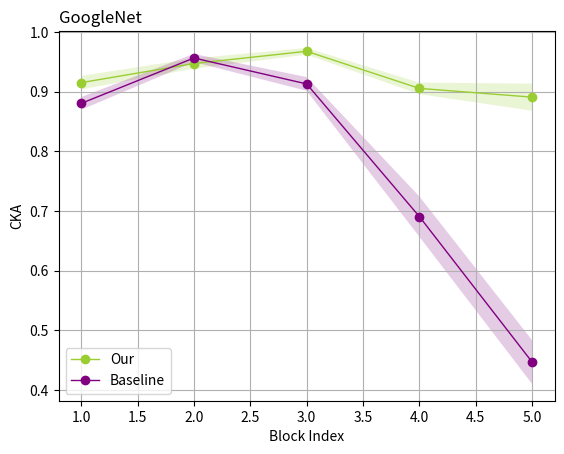

This chart was generated by the following Python code: (Note: this script raises an exception after producing the figure.)
import numpy as np
import matplotlib.pyplot as plt

# 假设这是你的五组原始数据
msc_1 = [
    [0.86686814, 0.9487662, 0.81457496, 0.80563414, 0.86924875, 0.8473335, 0.8151213, 0.835907, 0.87818646, 0.8641954,
     0.8398758, 0.83992195, 0.8288264, 0.8055008, 0.7626018, 0.69983006, 0.52943283],
    [0.8874411, 0.9507347, 0.82206875, 0.8128547, 0.86844635, 0.8452996, 0.8154884, 0.836358, 0.87654525, 0.86329126,
     0.83876085, 0.83877677, 0.8264583, 0.8037672, 0.75881064, 0.6944415, 0.52922434],
    [0.87236166, 0.94520104, 0.8211486, 0.8129025, 0.8737021, 0.85057515, 0.81975937, 0.83797485, 0.8782526, 0.8657687,
     0.84199274, 0.8398321, 0.82763416, 0.8043645, 0.76219016, 0.70725626, 0.54032105],
    [0.8775482, 0.94901174, 0.8174832, 0.8086771, 0.8693852, 0.8470535, 0.8169335, 0.83636904, 0.88010603, 0.8663417,
     0.84078306, 0.8396514, 0.8284891, 0.8046165, 0.7604045, 0.7008207, 0.53573227],
    [0.8778995, 0.9461994, 0.814011, 0.8058722, 0.8696504, 0.8483186, 0.81813824, 0.8383404, 0.8774992, 0.86494505,
     0.84183764, 0.84289145, 0.8328449, 0.8102764, 0.7651682, 0.71053517, 0.541383]]

msc_2 = [[0.96339834, 0.9546825, 0.9660011, 0.9149731, 0.89894736],
         [0.94439995, 0.9587876, 0.9750873, 0.89939964, 0.8982439],
         [0.9522027, 0.9515552, 0.9705274, 0.89859074, 0.87908024],
         [0.93838686, 0.9406993, 0.96283245, 0.92043424, 0.8988418],
         [0.9439186, 0.9465052, 0.97339135, 0.9015626, 0.8767764],
         [0.96240616, 0.957969, 0.9714481, 0.90057474, 0.85094184],
         [0.94313276, 0.94727206, 0.9632157, 0.8945896, 0.863887],
         [0.9303106, 0.93545884, 0.9664437, 0.91086185, 0.9090751],
         [0.94478106, 0.9320235, 0.95553935, 0.8935657, 0.8970006],
         [0.92757595, 0.94636947, 0.97146505, 0.91989803, 0.9348151]]
msc_3 = [[0.67643225, 0.83220196, 0.8688956, 0.51080036, 0.78756195, 0.7607528, 0.7558821, 0.29241788, 0.17608592,
          0.13685037, 0.12902188, 0.1257518, 0.12761481, 0.14267258, 0.14846222, 0.109010816, 0.7228458],
         [0.65198547, 0.82546914, 0.86420107, 0.56158036, 0.8057673, 0.8017198, 0.8127745, 0.39368644, 0.22550957,
          0.16694643, 0.15392254, 0.14744307, 0.14722434, 0.16168319, 0.18521753, 0.13455282, 0.72312355],
         [0.6839882, 0.82614154, 0.86634433, 0.468609, 0.77723444, 0.72621226, 0.7156603, 0.26370612, 0.16852279,
          0.13989396, 0.13239558, 0.12939782, 0.13106854, 0.14791366, 0.1524757, 0.121622115, 0.7336923],
         [0.67249435, 0.83490455, 0.86743176, 0.4506088, 0.75743574, 0.7010353, 0.68477523, 0.24301283, 0.1583693,
          0.1323373, 0.12623423, 0.12289921, 0.12304586, 0.13979395, 0.13698776, 0.09922426, 0.73071736],
         [0.6891666, 0.8406781, 0.8744635, 0.4321199, 0.75019526, 0.6738555, 0.65709794, 0.2314211, 0.15906288,
          0.13893068, 0.13456856, 0.13273832, 0.13459748, 0.1514239, 0.14777263, 0.11665528, 0.7256152]]

baseline = [[0.68121004, 0.77985275, 0.7705338, 0.6552043], [0.66172975, 0.8029349, 0.733692, 0.69003946],
            [0.6899098, 0.8162974, 0.7829665, 0.6794236], [0.7013977, 0.82912505, 0.7781059, 0.70148516],
            [0.4846793, 0.79858786, 0.7697838, 0.6684926], [0.7389146, 0.8220363, 0.7620348, 0.69198483],
            [0.62759095, 0.78040653, 0.7426451, 0.66908795], [0.797705, 0.7487331, 0.739415, 0.6667532],
            [0.60975116, 0.8286636, 0.8035112, 0.6843092], [0.56872886, 0.8434364, 0.7992798, 0.7113005]]
baseline = [[0.9607363, 0.96394825, 0.9240073, 0.69850916, 0.4124399],
            [0.9556951, 0.9639005, 0.9101443, 0.70142233, 0.45777708],
            [0.94369745, 0.9550355, 0.92181736, 0.7506408, 0.4412135],
            [0.958066, 0.9632848, 0.9160818, 0.695113, 0.4683802],
            [0.93569803, 0.94345033, 0.891511, 0.6498053, 0.4011772],
            [0.9691163, 0.9606939, 0.92927164, 0.7210104, 0.42714053],
            [0.9517552, 0.95970625, 0.90124166, 0.65603495, 0.41396603],
            [0.9527469, 0.95458424, 0.9110758, 0.63838995, 0.5265344],
            [0.93523574, 0.9510167, 0.90119046, 0.6758883, 0.48638314],
            [0.9403277, 0.94812924, 0.9228315, 0.7196499, 0.43405318]]
# 将数据转换为NumPy数组
data_a1_np = np.array(msc_1)
data_a2_np = np.array(msc_2)
data_a3_np = np.array(msc_3)
data_b_np = np.array(baseline)

# 计算每个维度的均值和标准差
means_a1 = data_a1_np.mean(axis=0)
std_devs_a1 = data_a1_np.std(axis=0)

means_a2 = data_a2_np.mean(axis=0)
std_devs_a2 = data_a2_np.std(axis=0)

means_a3 = data_a3_np.mean(axis=0)
std_devs_a3 = data_a3_np.std(axis=0)

means_b = data_b_np.mean(axis=0)
std_devs_b = data_b_np.std(axis=0)

# 设置x轴数据
x = np.arange(1, len(means_b) + 1)

# 绘制方法A的平均值曲线和误差带
# plt.plot(x, means_a1, '-o', label='MSC-1', color='blue', linewidth=1)
# plt.fill_between(x, np.array(means_a1) - np.array(std_devs_a1), np.array(means_a1) + np.array(std_devs_a1),
#                  color='blue',
#                  alpha=0.2, edgecolor=None)
means_a2[0]=means_a2[0]-0.03


plt.plot(x, means_a2, '-o', label='Our', color='yellowgreen', linewidth=1)
plt.fill_between(x, np.array(means_a2) - np.array(std_devs_a2), np.array(means_a2) + np.array(std_devs_a2),
                 color='yellowgreen',
                 alpha=0.2, edgecolor=None)

# plt.plot(x, means_a3, '-o', label='MSC-3', color='pink', linewidth=1)
# plt.fill_between(x, np.array(means_a3) - np.array(std_devs_a3), np.array(means_a3) + np.array(std_devs_a3),
#                  color='pink',
#                  alpha=0.2, edgecolor=None)

# 绘制方法B的平均值曲线和误差带
means_b[0] = means_b[0] - 0.07
plt.plot(x, means_b, '-o', label='Baseline', color='purple', linewidth=1)
plt.fill_between(x, np.array(means_b) - np.array(std_devs_b), np.array(means_b) + np.array(std_devs_b), color='purple',
                 alpha=0.2, edgecolor=None)

# 添加轴标签和标题
plt.xlabel('Block Index')
plt.ylabel('CKA')
plt.title('GoogleNet', loc='left')

# 显示图例
plt.legend()
plt.grid()

# 显示图形

plt.savefig('result/googlenet.pdf', format='pdf', bbox_inches='tight')
plt.show()

means_b_str = ", ".join(["{:.4f}".format(x) for x in means_b])
std_devs_b_str = ", ".join(["{:.4f}".format(x) for x in std_devs_b])
means_msun_str = ", ".join(["{:.4f}".format(x) for x in means_a2])
std_devs_msun_str = ", ".join(["{:.4f}".format(x) for x in std_devs_a2])


print(f"means_msun: [{means_msun_str}]")
print(f"std_devs_msun: [{std_devs_msun_str}]")
print(f"means_b: [{means_b_str}]")
print(f"std_devs_b: [{std_devs_b_str}]")
